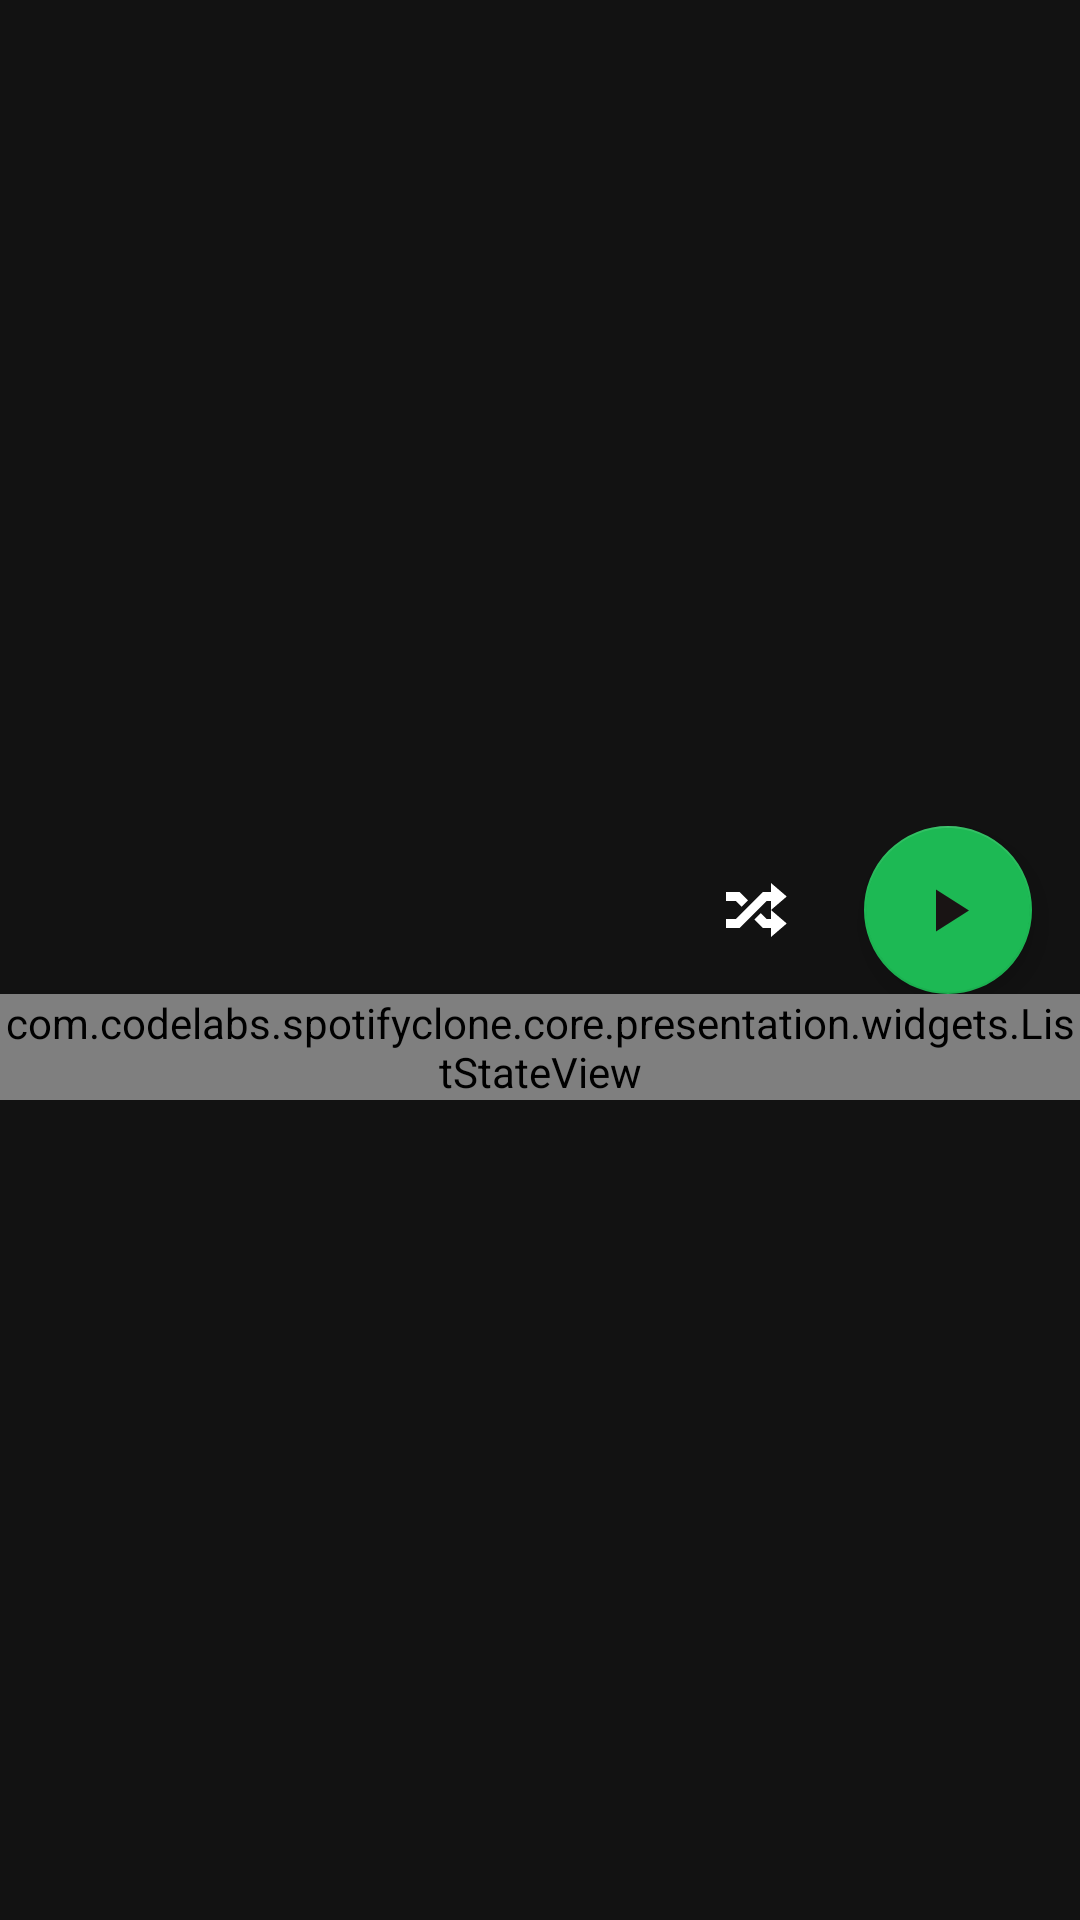

Layout XML and referenced resources for this Android screen:
<!-- AndroidManifest.xml: application theme Theme.SpotifyClone -->
<!-- res/layout/fragment_playlist_detail.xml -->
<?xml version="1.0" encoding="utf-8"?>
<androidx.coordinatorlayout.widget.CoordinatorLayout
    xmlns:android="http://schemas.android.com/apk/res/android"
    xmlns:app="http://schemas.android.com/apk/res-auto"
    android:layout_width="match_parent"
    android:layout_height="match_parent"
    android:fitsSystemWindows="false">

    <com.google.android.material.appbar.AppBarLayout
        android:id="@+id/appBarLayout"
        android:layout_width="match_parent"
        android:layout_height="wrap_content"
        android:fitsSystemWindows="true"
        android:theme="@style/ThemeOverlay.MaterialComponents.Dark">

        <com.google.android.material.appbar.CollapsingToolbarLayout
            android:id="@+id/collapsingToolbar"
            android:layout_width="match_parent"
            android:layout_height="match_parent"
            app:contentScrim="?attr/colorPrimary"
            app:statusBarScrim="?attr/colorPrimary"
            app:expandedTitleGravity="top"
            app:expandedTitleTextColor="@android:color/transparent"
            app:layout_scrollFlags="scroll|exitUntilCollapsed|snap">

            <androidx.appcompat.widget.LinearLayoutCompat
                android:layout_width="match_parent"
                android:layout_height="match_parent"
                android:orientation="vertical">

                <ImageView
                    android:id="@+id/ivCollapsing"
                    android:layout_width="200dp"
                    android:layout_height="200dp"
                    android:layout_marginVertical="@dimen/spacing"
                    android:fitsSystemWindows="true"
                    android:layout_gravity="center"
                    android:scaleType="centerCrop"
                    android:contentDescription="@string/app_name"
                    app:layout_collapseMode="none" />

                <TextView
                    android:id="@+id/tvPlaylistName"
                    android:layout_width="match_parent"
                    android:layout_height="wrap_content"
                    android:paddingHorizontal="@dimen/spacing"
                    android:textAppearance="@style/TextAppearance.AppCompat.Medium"
                    android:textColor="@color/white" />

                <TextView
                    android:id="@+id/tvUserName"
                    android:layout_width="match_parent"
                    android:layout_height="wrap_content"
                    android:paddingHorizontal="@dimen/spacing"
                    android:textColor="@color/white" />

                <androidx.appcompat.widget.LinearLayoutCompat
                    android:layout_width="match_parent"
                    android:layout_height="wrap_content"
                    android:orientation="horizontal"
                    android:gravity="center_vertical|end">

                    <ImageButton
                        android:layout_width="wrap_content"
                        android:layout_height="wrap_content"
                        android:padding="@dimen/spacing_half"
                        android:background="?attr/selectableItemBackgroundBorderless"
                        app:tint="@color/white"
                        android:src="@drawable/ic_shuffle" />

                    <com.google.android.material.floatingactionbutton.FloatingActionButton
                        android:id="@+id/fabPlayback"
                        android:layout_width="wrap_content"
                        android:layout_height="wrap_content"
                        android:src="@drawable/ic_play"
                        app:tint="@color/color_primary"
                        android:layout_marginHorizontal="@dimen/spacing" />

                </androidx.appcompat.widget.LinearLayoutCompat>

            </androidx.appcompat.widget.LinearLayoutCompat>

            <androidx.appcompat.widget.Toolbar
                android:id="@+id/toolbar"
                android:layout_width="match_parent"
                android:layout_height="?attr/actionBarSize"
                app:layout_collapseMode="none"
                app:popupTheme="@style/ThemeOverlay.MaterialComponents.Light" />

        </com.google.android.material.appbar.CollapsingToolbarLayout>

    </com.google.android.material.appbar.AppBarLayout>

    <androidx.core.widget.NestedScrollView
        android:layout_width="match_parent"
        android:layout_height="match_parent"
        app:layout_behavior="@string/appbar_scrolling_view_behavior">

            <com.codelabs.spotifyclone.core.presentation.widgets.ListStateView
                android:id="@+id/listStateView"
                android:layout_width="match_parent"
                android:layout_height="0dp"
                android:layout_weight="1" />

    </androidx.core.widget.NestedScrollView>

</androidx.coordinatorlayout.widget.CoordinatorLayout>
<!-- resources referenced by this layout -->
<resources>
  <color name="color_primary">#191414</color>
  <color name="white">#FFFFFFFF</color>
  <dimen name="spacing">16dp</dimen>
  <dimen name="spacing_half">8dp</dimen>
  <!-- drawable ic_play (drawable) -->
  <?xml version="1.0" encoding="utf-8"?>
  <vector xmlns:android="http://schemas.android.com/apk/res/android"
      android:height="24dp"
      android:width="24dp"
      android:viewportWidth="24"
      android:viewportHeight="24">
      <path android:fillColor="#000" android:pathData="M8,5.14V19.14L19,12.14L8,5.14Z" />
  </vector>
  <!-- drawable ic_shuffle (drawable) -->
  <?xml version="1.0" encoding="utf-8"?>
  <vector xmlns:android="http://schemas.android.com/apk/res/android"
      android:height="24dp"
      android:width="24dp"
      android:viewportWidth="24"
      android:viewportHeight="24">
      <path android:fillColor="#000" android:pathData="M17,3L22.25,7.5L17,12L22.25,16.5L17,21V18H14.26L11.44,15.18L13.56,13.06L15.5,15H17V12L17,9H15.5L6.5,18H2V15H5.26L14.26,6H17V3M2,6H6.5L9.32,8.82L7.2,10.94L5.26,9H2V6Z" />
  </vector>
  <string name="app_name">Spotify Clone</string>
  <style name="Theme.SpotifyClone" parent="Theme.MaterialComponents.NoActionBar">
          
          <item name="colorPrimary">@color/color_primary</item>
          <item name="colorPrimaryVariant">@color/color_primary_variant</item>
          <item name="colorOnPrimary">@color/white</item>
          
          <item name="colorSecondary">@color/color_secondary</item>
          <item name="colorSecondaryVariant">@color/black</item>
          <item name="colorOnSecondary">@color/white</item>
          
          <item name="android:statusBarColor" tools:targetApi="l">?attr/colorPrimary</item>
          
          <item name="fontFamily">@font/circular_std_medium</item>
      </style>
  <color name="color_primary_variant">#111111</color>
  <color name="color_secondary">#1DB954</color>
  <color name="black">#FF000000</color>
</resources>
